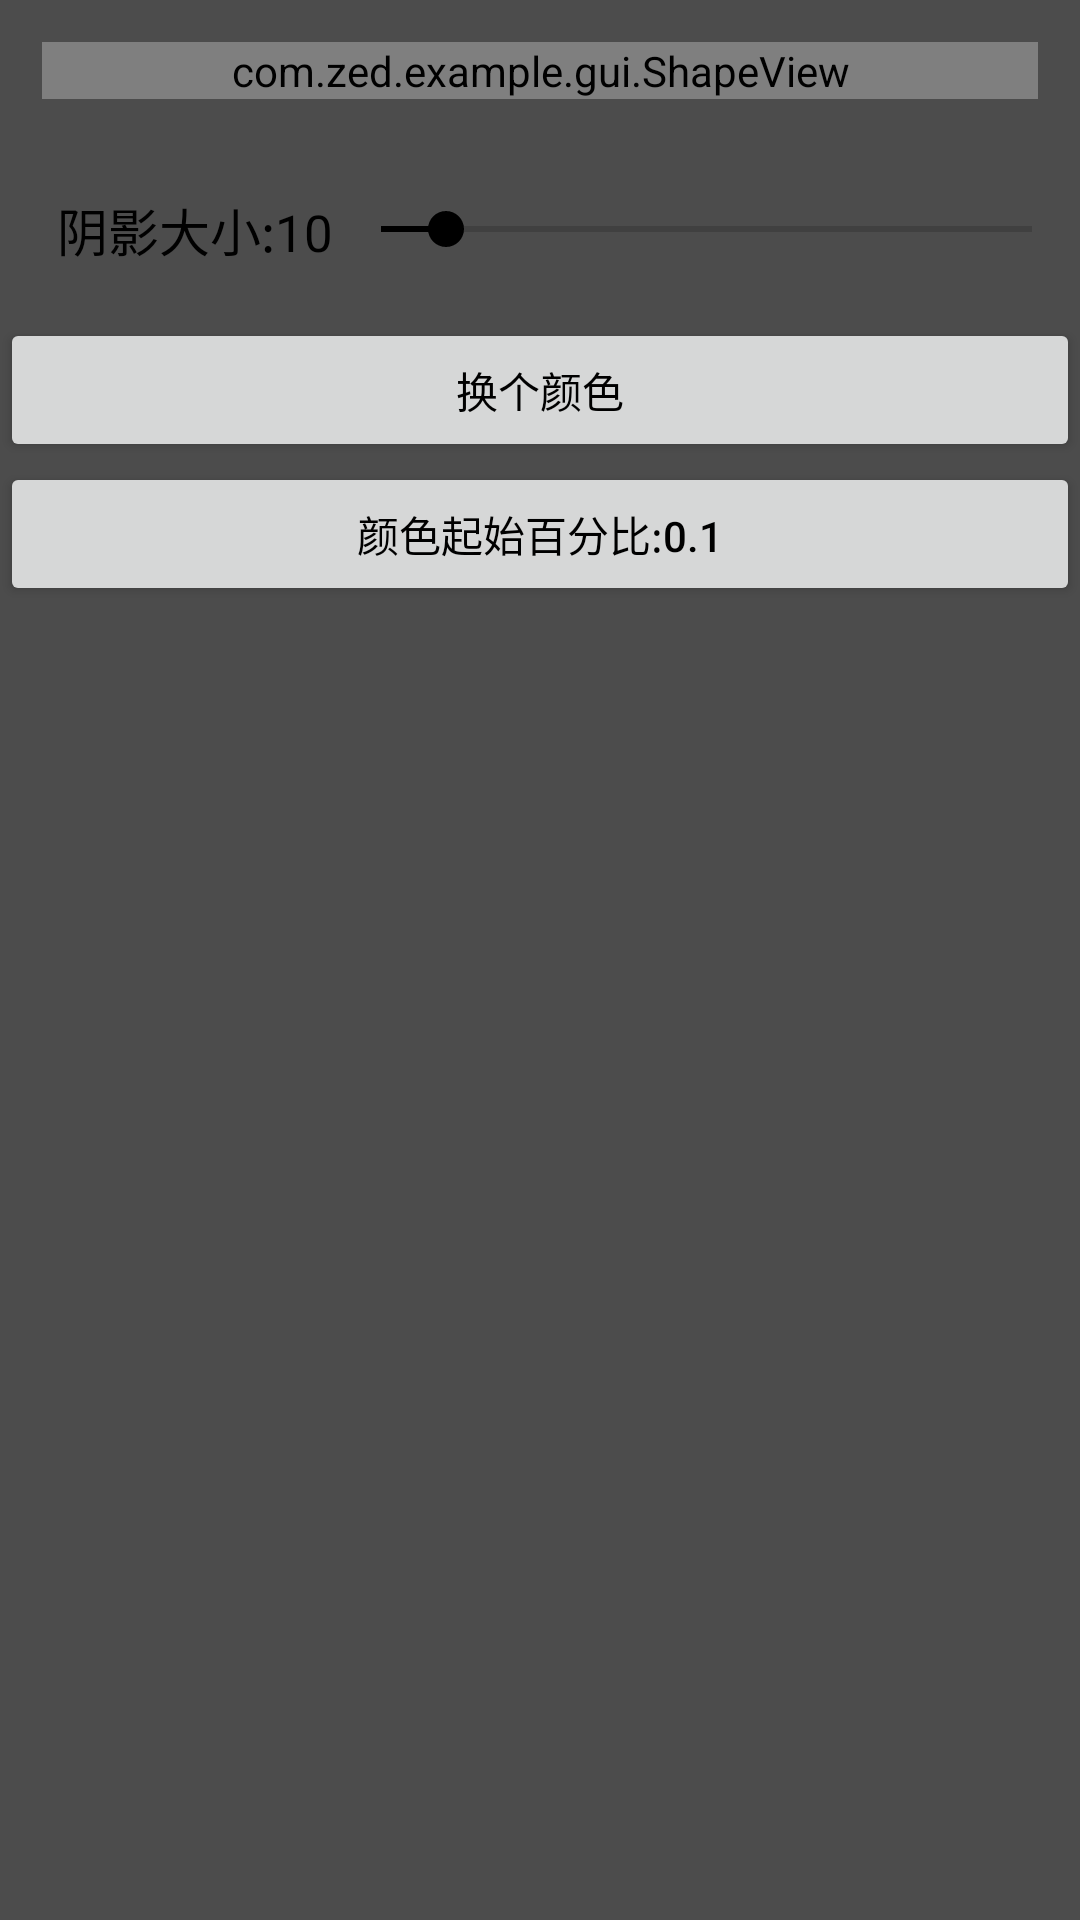

The Android layout XML behind this screen, and the referenced resources:
<!-- AndroidManifest.xml: application theme AppTheme -->
<!-- res/layout/fragment_third.xml -->
<?xml version="1.0" encoding="utf-8"?>
<LinearLayout xmlns:android="http://schemas.android.com/apk/res/android"
    xmlns:app="http://schemas.android.com/apk/res-auto"
    android:layout_width="match_parent"
    android:layout_height="match_parent"
    android:background="@color/color_4c4c4c"
    android:orientation="vertical">

    <com.zed.example.gui.ShapeView
        android:id="@+id/sv"
        android:layout_width="match_parent"
        android:layout_height="wrap_content"
        android:layout_margin="@dimen/dimen_dp_14"
        app:centerColor="@color/color_edeaeb"
        app:endColor="@color/transparent"
        app:mShadowWidth="@dimen/dimen_dp_10"
        app:shapeBackground="@color/color_ffffff"
        app:startColor="@color/color_ff4979">

        <LinearLayout
            android:layout_width="wrap_content"
            android:layout_height="wrap_content"
            android:layout_below="@+id/tv_sign"
            android:orientation="vertical">

            <TextView
                android:layout_width="match_parent"
                android:layout_height="wrap_content"
                android:layout_marginLeft="@dimen/dimen_dp_19"
                android:layout_marginTop="@dimen/dimen_dp_17"
                android:text="我的账户"
                android:textColor="@color/color_666666"
                android:textSize="@dimen/dimen_sp_17" />

            <TextView
                android:layout_width="match_parent"
                android:layout_height="wrap_content"
                android:layout_marginLeft="@dimen/dimen_dp_19"
                android:layout_marginTop="@dimen/dimen_dp_17"
                android:text="我的账户"
                android:textColor="@color/color_666666"
                android:textSize="@dimen/dimen_sp_17" />

            <TextView
                android:layout_width="match_parent"
                android:layout_height="wrap_content"
                android:layout_marginLeft="@dimen/dimen_dp_19"
                android:layout_marginTop="@dimen/dimen_dp_17"
                android:text="我的账户"
                android:textColor="@color/color_666666"
                android:textSize="@dimen/dimen_sp_17" />

            <TextView
                android:layout_width="match_parent"
                android:layout_height="wrap_content"
                android:layout_marginBottom="@dimen/dimen_dp_17"
                android:layout_marginLeft="@dimen/dimen_dp_19"
                android:layout_marginTop="@dimen/dimen_dp_17"
                android:text="我的账户"
                android:textColor="@color/color_666666"
                android:textSize="@dimen/dimen_sp_17" />
        </LinearLayout>
    </com.zed.example.gui.ShapeView>

    <LinearLayout
        android:layout_width="match_parent"
        android:layout_height="wrap_content"
        android:gravity="center"
        android:orientation="horizontal">

        <TextView
            android:id="@+id/skSize"
            android:layout_width="wrap_content"
            android:layout_height="wrap_content"
            android:layout_marginBottom="@dimen/dimen_dp_17"
            android:layout_marginLeft="@dimen/dimen_dp_19"
            android:layout_marginTop="@dimen/dimen_dp_17"
            android:text="阴影大小:10"
            android:textSize="@dimen/dimen_sp_17" />

        <SeekBar
            android:id="@+id/seekBar"
            android:layout_width="match_parent"
            android:layout_height="wrap_content"
            android:max="100"
            android:progress="10" />
    </LinearLayout>

    <Button
        android:id="@+id/color"
        android:layout_width="match_parent"
        android:layout_height="wrap_content"
        android:text="换个颜色" />

    <Button
        android:id="@+id/position"
        android:layout_width="match_parent"
        android:layout_height="wrap_content"
        android:text="颜色起始百分比:0.1" />
</LinearLayout>
<!-- resources referenced by this layout -->
<resources>
  <color name="color_4c4c4c">#4c4c4c</color>
  <color name="color_666666">#666666</color>
  <color name="color_edeaeb">#edeaeb</color>
  <color name="color_ff4979">#ff4979</color>
  <color name="color_ffffff">#ffffff</color>
  <color name="transparent">#00ffffff</color>
  <dimen name="dimen_dp_10">10dp</dimen>
  <dimen name="dimen_dp_14">14dp</dimen>
  <dimen name="dimen_dp_17">17dp</dimen>
  <dimen name="dimen_dp_19">19dp</dimen>
  <dimen name="dimen_sp_17">17sp</dimen>
  <style name="AppTheme" parent="Theme.AppCompat.Light.NoActionBar">
          
          <item name="colorPrimary">@color/color_000000</item>
          <item name="colorPrimaryDark">@color/color_000000</item>
          <item name="colorAccent">@color/color_000000</item>
          <item name="android:textColor">@color/color_000000</item>
          <item name="android:color">@color/color_000000</item>
          <item name="android:windowAnimationStyle">@style/windowAnimation</item>
      </style>
  <color name="color_000000">#000000</color>
  <style name="windowAnimation">
          <item name="android:activityOpenEnterAnimation">@anim/slide_in_from_right</item>
          <item name="android:activityOpenExitAnimation">@anim/slide_out_to_left</item>
          <item name="android:activityCloseEnterAnimation">@anim/slide_in_from_left</item>
          <item name="android:activityCloseExitAnimation">@anim/slide_out_to_right</item>
      </style>
</resources>
